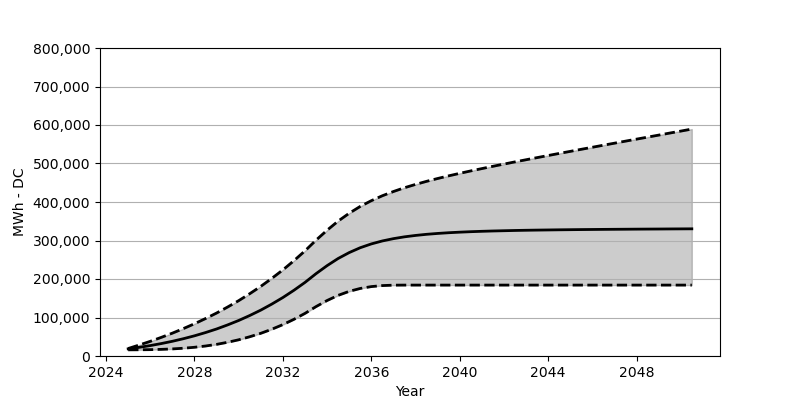

The data file committed next to this chart (first rows):
Date, Low, Base, High
2025-01, 16010, 18566, 19453
2025-07, 16164, 22473, 28504
2026-01, 16515, 27071, 38091
2026-07, 17236, 32266, 48348
2027-01, 18391, 38215, 59358
2027-07, 20154, 44864, 71141
2028-01, 22669, 52410, 83769
2028-07, 25916, 60842, 97212
2029-01, 30215, 70203, 111644
2029-07, 35627, 80707, 127159
2030-01, 42122, 92274, 143807
2030-07, 49936, 105057, 161703
2031-01, 58966, 119190, 180888
2031-07, 69460, 134756, 201536
2032-01, 81553, 151889, 223690
2032-07, 95243, 170662, 247555
2033-01, 110768, 191238, 273244
2033-07, 128282, 213804, 300810
2034-01, 144189, 234772, 326829
2034-07, 157487, 253204, 350323
2035-01, 167971, 268636, 370868
2035-07, 175404, 281182, 388455
2036-01, 180280, 291130, 403423
2036-07, 182908, 298810, 416227
2037-01, 184011, 304830, 427278
2037-07, 184176, 309510, 437050
2038-01, 184187, 313149, 445720
2038-07, 184187, 316056, 453648
2039-01, 184187, 318335, 461060
2039-07, 184187, 320170, 467905
2040-01, 184187, 321644, 474461
2040-07, 184187, 322881, 480749
2041-01, 184187, 323881, 486811
2041-07, 184187, 324716, 492718
2042-01, 184187, 325396, 498532
2042-07, 184187, 326046, 504191
2043-01, 184187, 326582, 509769
2043-07, 184187, 327015, 515263
2044-01, 184187, 327386, 520758
2044-07, 184187, 327778, 526170
2045-01, 184187, 328087, 531541
2045-07, 184187, 328396, 536891
2046-01, 184187, 328633, 542221
2046-07, 184187, 328881, 547519
2047-01, 184187, 329097, 552797
2047-07, 184187, 329283, 558075
2048-01, 184187, 329489, 563323
2048-07, 184187, 329664, 568539
2049-01, 184187, 329819, 573786
2049-07, 184187, 330015, 579054
2050-01, 184187, 330180, 584218
2050-07, 184187, 330334, 589435
